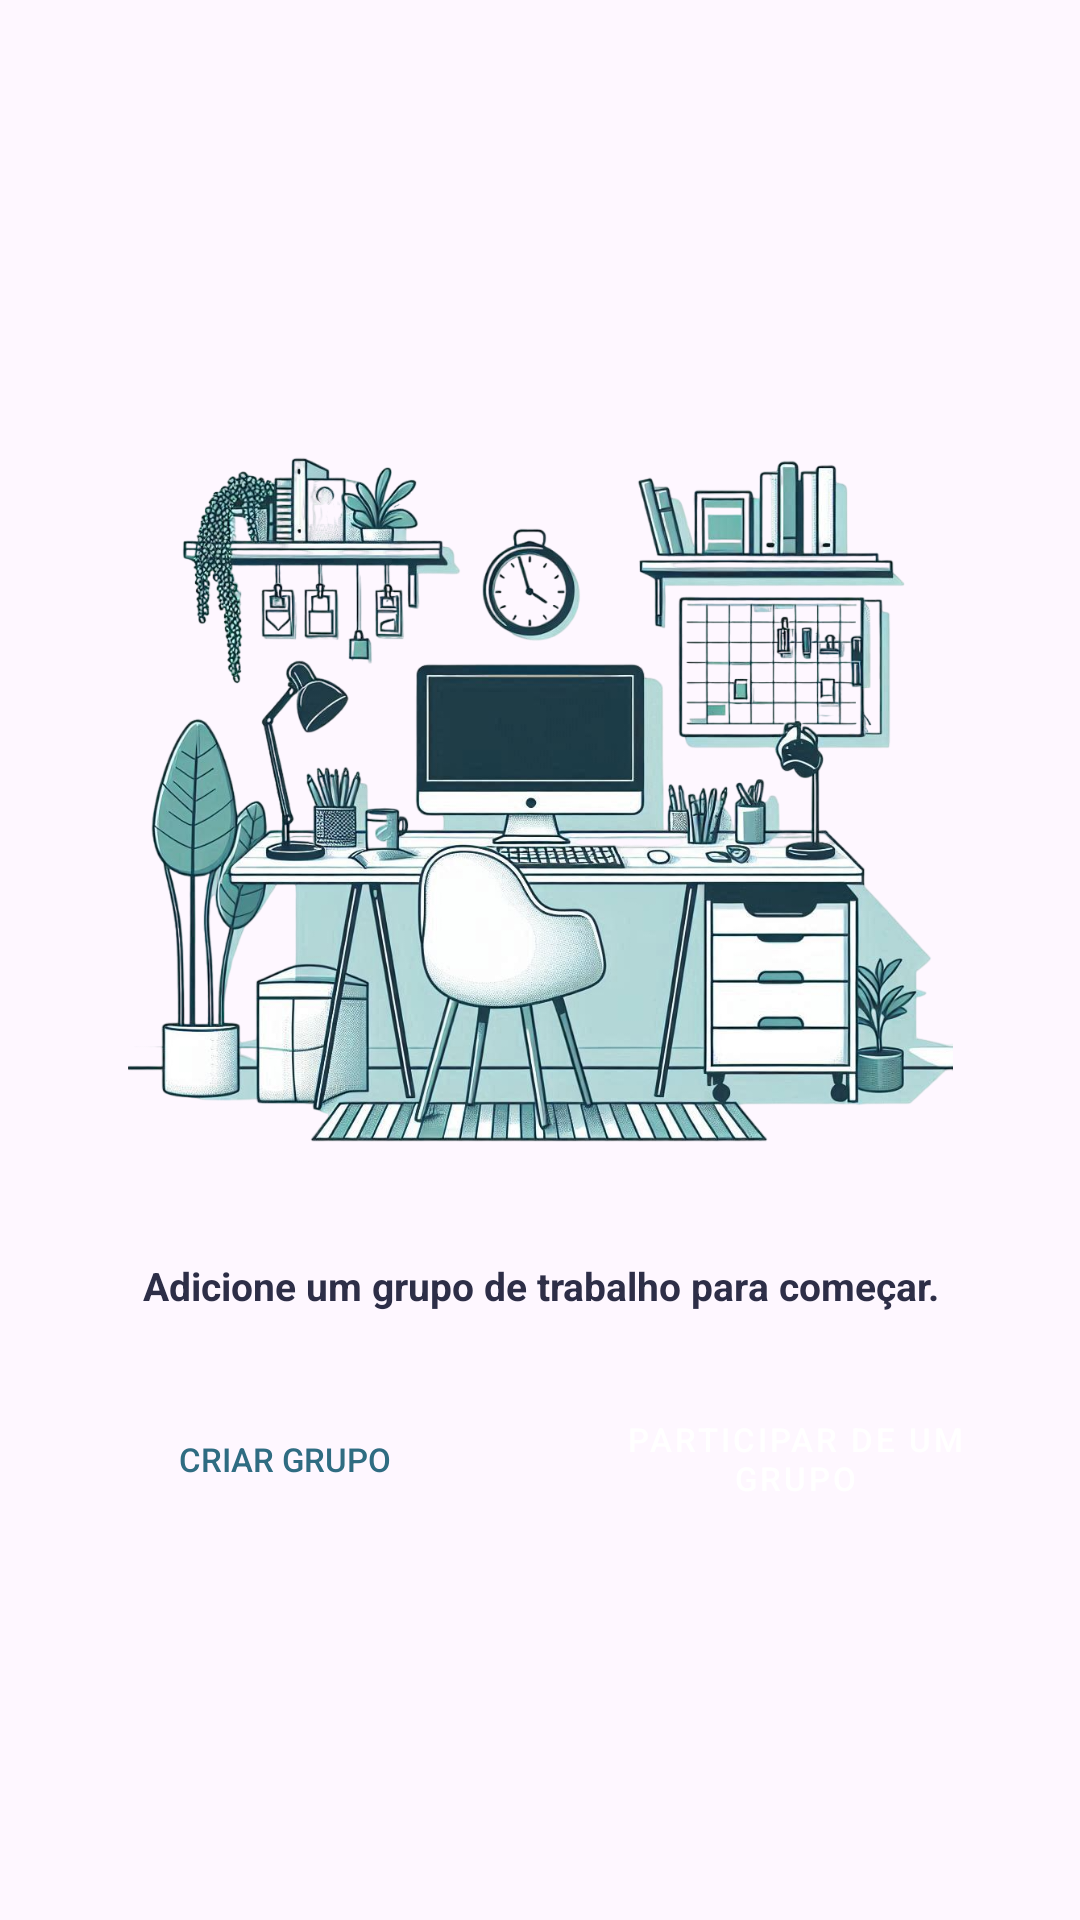

The Android layout XML behind this screen, and the referenced resources:
<!-- AndroidManifest.xml: application theme Theme.BairroRegister -->
<!-- res/layout/fragment_home.xml -->
<?xml version="1.0" encoding="utf-8"?>
<FrameLayout xmlns:android="http://schemas.android.com/apk/res/android"
    xmlns:app="http://schemas.android.com/apk/res-auto"
    xmlns:tools="http://schemas.android.com/tools"
    android:layout_width="match_parent"
    android:layout_height="match_parent"
    tools:context=".ui.fragments.HomeFragment">

    <LinearLayout
        android:id="@+id/layout_home_empty"
        android:layout_width="match_parent"
        android:layout_height="match_parent"
        android:gravity="center"
        android:orientation="vertical"
        android:visibility="visible">

        <ImageView
            android:layout_width="match_parent"
            android:layout_height="275dp"
            android:outlineProvider="none"
            android:src="@drawable/image_workspace_inhouse_transparent" />

        <TextView
            android:layout_width="match_parent"
            android:layout_height="wrap_content"
            android:layout_marginTop="15dp"
            android:gravity="center"
            android:text="Adicione um grupo de trabalho para começar."
            android:textColor="@color/tert_ebony_clay"
            android:textSize="13sp"
            android:textStyle="bold" />

        <LinearLayout
            android:layout_width="match_parent"
            android:layout_height="wrap_content"
            android:layout_marginTop="25dp"
            android:gravity="center"
            android:orientation="horizontal"
            android:paddingHorizontal="20dp">

            <Button
                android:id="@+id/button_add_new"
                style="@style/transparentButtonTextDark"
                android:layout_width="0dp"
                android:layout_height="wrap_content"
                android:layout_weight="1"
                android:layout_marginRight="10dp"
                android:padding="5dp"
                android:text="Criar Grupo"
                android:textSize="11dp" />

            <Button
                android:id="@+id/button_participe"
                style="@style/Widget.MaterialComponents.Button"
                android:layout_width="0dp"
                android:layout_height="wrap_content"
                android:layout_marginLeft="10dp"
                android:layout_weight="1"
                android:backgroundTint="@color/quat_caribbean_green"
                android:padding="5dp"
                android:text="Participar de um Grupo"
                android:textSize="11dp" />
        </LinearLayout>
    </LinearLayout>

    <RelativeLayout
        android:id="@+id/layout_home_recycleview"
        android:layout_width="match_parent"
        android:layout_height="match_parent"
        android:orientation="vertical"
        android:visibility="gone">

        <androidx.recyclerview.widget.RecyclerView
            android:id="@+id/recycleview_workspace"
            android:layout_width="match_parent"
            android:layout_height="wrap_content" />

        <ImageView
            android:id="@+id/button_add"
            android:layout_width="50dp"
            android:layout_height="50dp"
            android:layout_alignParentRight="true"
            android:layout_alignParentBottom="true"
            android:layout_margin="20dp"
            android:padding="5dp"
            android:src="@drawable/icon_circle_colorful_add" />
    </RelativeLayout>

    <ProgressBar
        android:id="@+id/progress_bar"
        android:layout_width="wrap_content"
        android:layout_height="wrap_content"
        android:layout_gravity="center"
        android:visibility="gone" />

</FrameLayout>
<!-- resources referenced by this layout -->
<resources>
  <color name="quat_caribbean_green">#00bab4</color>
  <color name="tert_ebony_clay">#2d2e47</color>
  <!-- drawable icon_circle_colorful_add: png bitmap (drawable, 1526 bytes) -->
  <!-- drawable image_workspace_inhouse_transparent: png bitmap (drawable, 1032782 bytes) -->
  <style name="transparentButtonTextDark" parent="Widget.AppCompat.Button">
  
          <item name="android:background">@drawable/ripple_effect</item>
          <item name="android:textColor">@color/quin_ming</item> 
          <item name="android:padding">8dp</item> 
      </style>
  <style name="Theme.BairroRegister" parent="Base.Theme.BairroRegister">
          <item name="colorPrimary">@color/main_green_haze</item>
          <item name="colorPrimaryDark">@color/tert_ebony_clay</item>
          <item name="colorButtonNormal">@color/main_green_haze</item>
          <item name="floatingActionButtonPrimaryStyle">@color/main_green_haze</item>
          <item name="android:navigationBarColor">@color/tert_ebony_clay</item>
      </style>
  <!-- drawable ripple_effect (drawable) -->
  <?xml version="1.0" encoding="utf-8"?>
  <ripple xmlns:android="http://schemas.android.com/apk/res/android" android:color="@color/light_gray">
      <item android:id="@android:id/mask"
          android:drawable="@android:color/white" />
  </ripple>
  <color name="quin_ming">#2f6c82</color>
  <style name="Base.Theme.BairroRegister" parent="Theme.Material3.Light.NoActionBar">
          <item name="colorPrimary">@color/main_green_haze</item>
          <item name="colorPrimaryDark">@color/quat_caribbean_green</item>
          <item name="colorButtonNormal">@color/main_green_haze</item>
          <item name="floatingActionButtonPrimaryStyle">@color/main_green_haze</item>
          <item name="android:navigationBarColor">@color/tert_ebony_clay</item>
          
          
          
          
      </style>
  <color name="main_green_haze">#069e6e</color>
  <color name="light_gray">#efefef</color>
</resources>
